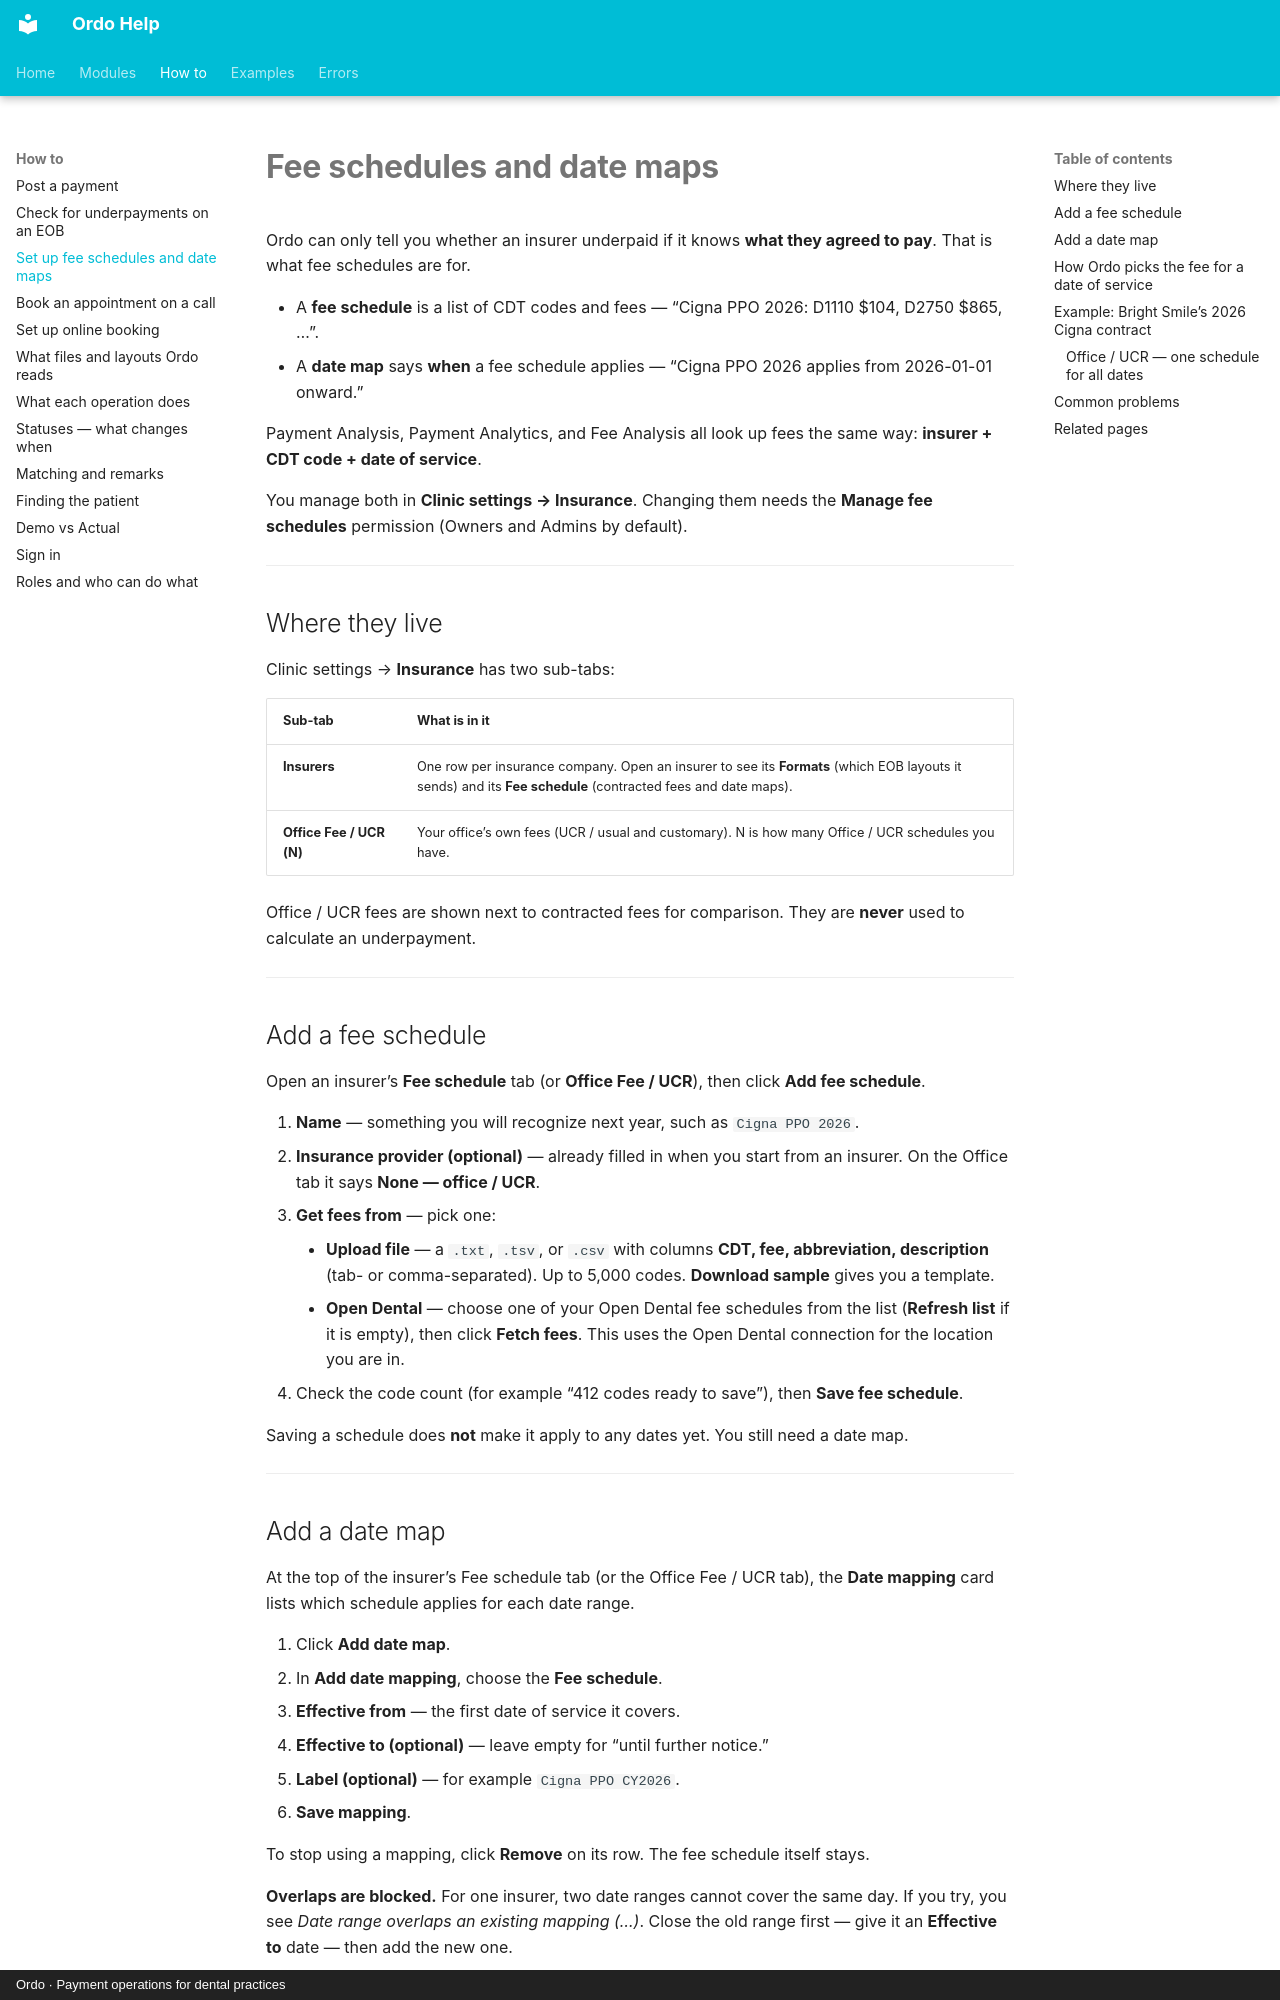

repository: tools772/ordo-documentation · page: workflows/fee-schedules/index.html · generator: mkdocs · copyright: Ordo · Payment operations for dental practices

# Fee schedules and date maps

Ordo can only tell you whether an insurer underpaid if it knows **what they agreed to pay**. That is what fee schedules are for.

- A **fee schedule** is a list of CDT codes and fees — “Cigna PPO 2026: D1110 $104, D2750 $865, …”.
- A **date map** says **when** a fee schedule applies — “Cigna PPO 2026 applies from 2026-01-01 onward.”

Payment Analysis, Payment Analytics, and Fee Analysis all look up fees the same way: **insurer + CDT code + date of service**.

You manage both in **Clinic settings → Insurance**. Changing them needs the **Manage fee schedules** permission (Owners and Admins by default).

---

## Where they live

Clinic settings → **Insurance** has two sub-tabs:

| Sub-tab | What is in it |
| --- | --- |
| **Insurers** | One row per insurance company. Open an insurer to see its **Formats** (which EOB layouts it sends) and its **Fee schedule** (contracted fees and date maps). |
| **Office Fee / UCR (N)** | Your office’s own fees (UCR / usual and customary). N is how many Office / UCR schedules you have. |

Office / UCR fees are shown next to contracted fees for comparison. They are **never** used to calculate an underpayment.

---

## Add a fee schedule

Open an insurer’s **Fee schedule** tab (or **Office Fee / UCR**), then click **Add fee schedule**.

1. **Name** — something you will recognize next year, such as `Cigna PPO 2026`.
2. **Insurance provider (optional)** — already filled in when you start from an insurer. On the Office tab it says **None — office / UCR**.
3. **Get fees from** — pick one:
    - **Upload file** — a `.txt`, `.tsv`, or `.csv` with columns **CDT, fee, abbreviation, description** (tab- or comma-separated). Up to 5,000 codes. **Download sample** gives you a template.
    - **Open Dental** — choose one of your Open Dental fee schedules from the list (**Refresh list** if it is empty), then click **Fetch fees**. This uses the Open Dental connection for the location you are in.
4. Check the code count (for example “412 codes ready to save”), then **Save fee schedule**.

Saving a schedule does **not** make it apply to any dates yet. You still need a date map.

---

## Add a date map

At the top of the insurer’s Fee schedule tab (or the Office Fee / UCR tab), the **Date mapping** card lists which schedule applies for each date range.

1. Click **Add date map**.
2. In **Add date mapping**, choose the **Fee schedule**.
3. **Effective from** — the first date of service it covers.
4. **Effective to (optional)** — leave empty for “until further notice.”
5. **Label (optional)** — for example `Cigna PPO CY2026`.
6. **Save mapping**.

To stop using a mapping, click **Remove** on its row. The fee schedule itself stays.

**Overlaps are blocked.** For one insurer, two date ranges cannot cover the same day. If you try, you see *Date range overlaps an existing mapping (…)*. Close the old range first — give it an **Effective to** date — then add the new one.

All Office / UCR maps share **one** timeline in the same way.

---
